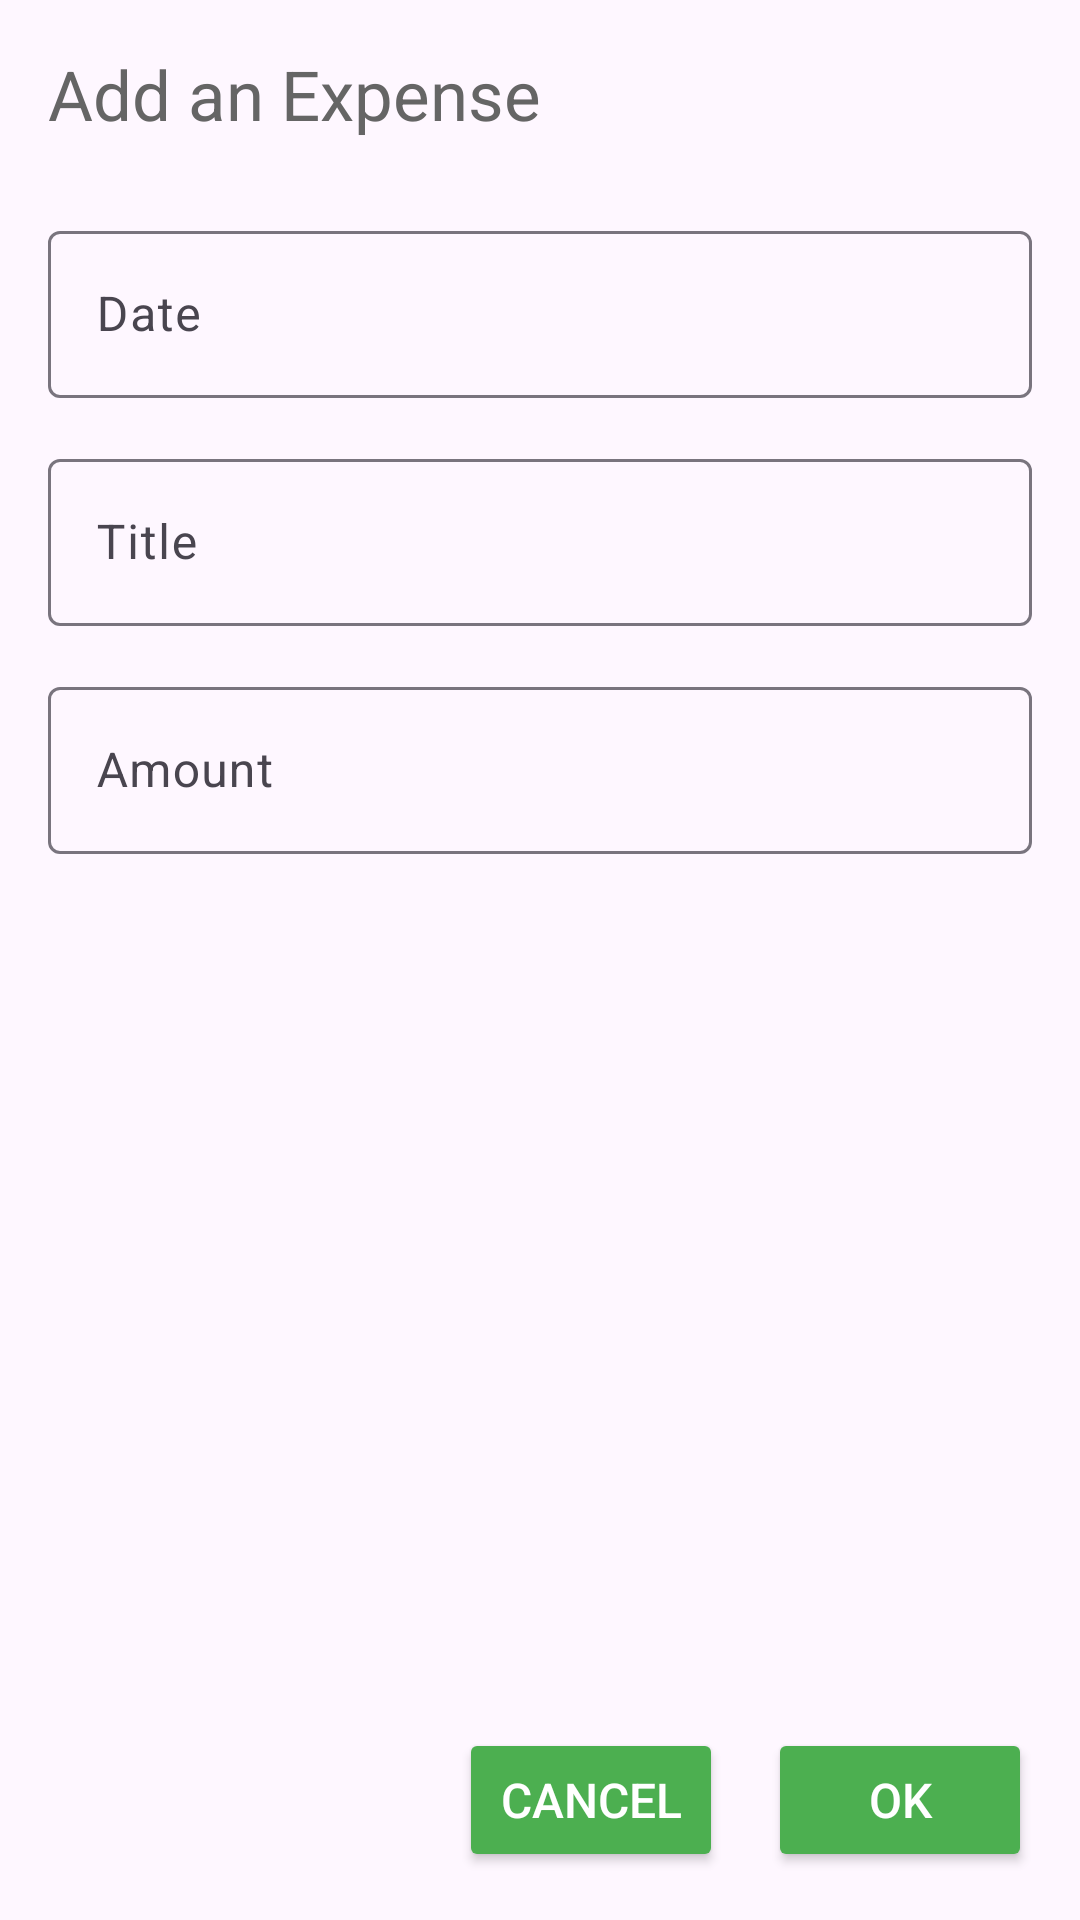

Layout XML and referenced resources for this Android screen:
<!-- AndroidManifest.xml: application theme Theme.AviTaskOne -->
<!-- res/layout/fragment_add_movement_dialog_layout.xml -->
<?xml version="1.0" encoding="utf-8"?>
<androidx.constraintlayout.widget.ConstraintLayout xmlns:android="http://schemas.android.com/apk/res/android"
    xmlns:app="http://schemas.android.com/apk/res-auto"
    android:layout_width="match_parent"
    android:layout_height="match_parent"
    android:padding="16dp">

    <TextView
        android:id="@+id/dialog_title"
        android:layout_width="match_parent"
        android:textColor="@color/grey_hard"
        android:layout_height="wrap_content"
        android:text="Add an Expense"
        android:textSize="23sp"
        app:layout_constraintEnd_toEndOf="parent"
        app:layout_constraintStart_toStartOf="parent"
        app:layout_constraintTop_toTopOf="parent" />

    <com.google.android.material.textfield.TextInputLayout
        android:id="@+id/date_input_layout"
        style="?attr/textInputOutlinedStyle"
        android:layout_width="match_parent"
        android:layout_height="wrap_content"
        android:layout_marginTop="25dp"
        android:hint="Date"
        app:layout_constraintEnd_toEndOf="parent"
        app:layout_constraintStart_toStartOf="parent"
        app:layout_constraintTop_toBottomOf="@+id/dialog_title">

        <com.google.android.material.textfield.TextInputEditText
            android:id="@+id/date_input"
            android:layout_width="match_parent"
            android:layout_height="wrap_content"
            android:inputType="date"
            android:textColor="@color/grey" />

    </com.google.android.material.textfield.TextInputLayout>

    <com.google.android.material.textfield.TextInputLayout
        android:id="@+id/title_input_layout"
        style="?attr/textInputOutlinedStyle"
        android:layout_width="match_parent"
        android:layout_height="wrap_content"
        android:layout_marginTop="15dp"
        android:hint="Title"
        app:layout_constraintEnd_toEndOf="parent"
        app:layout_constraintStart_toStartOf="parent"
        app:layout_constraintTop_toBottomOf="@+id/date_input_layout">

        <com.google.android.material.textfield.TextInputEditText
            android:id="@+id/title_input"
            android:layout_width="match_parent"
            android:layout_height="wrap_content"
            android:inputType="text" />

    </com.google.android.material.textfield.TextInputLayout>

    <com.google.android.material.textfield.TextInputLayout
        android:id="@+id/amount_input_layout"
        style="?attr/textInputOutlinedStyle"
        android:layout_width="match_parent"
        android:layout_height="wrap_content"
        android:layout_marginTop="15dp"
        android:hint="Amount"
        app:layout_constraintEnd_toEndOf="parent"
        app:layout_constraintStart_toStartOf="parent"
        app:layout_constraintTop_toBottomOf="@+id/title_input_layout">

        <com.google.android.material.textfield.TextInputEditText
            android:id="@+id/amount_input"
            android:layout_width="match_parent"
            android:layout_height="wrap_content"
            android:inputType="numberDecimal" />

    </com.google.android.material.textfield.TextInputLayout>

    <Button
        android:id="@+id/ok_button"
        android:layout_width="wrap_content"
        android:layout_height="wrap_content"
        android:backgroundTint="@color/green"
        android:text="OK"
        android:textColor="@color/white"
        android:textSize="16sp"
        app:cornerRadius="16dp"
        app:layout_constraintBottom_toBottomOf="parent"
        app:layout_constraintEnd_toEndOf="parent" />

    <Button
        android:layout_width="wrap_content"
        android:layout_height="wrap_content"
        android:layout_marginHorizontal="15dp"
        android:backgroundTint="@color/green"
        android:text="Cancel"
        android:id="@+id/cancel_button"
        android:textColor="@color/white"
        android:textSize="16sp"
        app:cornerRadius="16dp"
        app:layout_constraintBottom_toBottomOf="parent"
        app:layout_constraintEnd_toStartOf="@+id/ok_button" />


</androidx.constraintlayout.widget.ConstraintLayout>
<!-- resources referenced by this layout -->
<resources>
  <color name="green">#4CAF50</color>
  <color name="grey">#B9BAB9</color>
  <color name="grey_hard">#656565</color>
  <color name="white">#FFFFFFFF</color>
  <style name="Theme.AviTaskOne" parent="Theme.Material3.DayNight.NoActionBar">
          
          <item name="colorPrimary">@color/purple_500</item>
          <item name="colorPrimaryVariant">@color/purple_700</item>
          <item name="colorOnPrimary">@color/white</item>
          
          <item name="colorSecondary">@color/teal_200</item>
          <item name="colorSecondaryVariant">@color/teal_700</item>
          <item name="colorOnSecondary">@color/black</item>
          
          <item name="android:statusBarColor">?attr/colorPrimaryVariant</item>
          
      </style>
  <color name="purple_500">#FF6200EE</color>
  <color name="purple_700">#FF3700B3</color>
  <color name="teal_200">#FF03DAC5</color>
  <color name="teal_700">#FF018786</color>
  <color name="black">#FF000000</color>
</resources>
